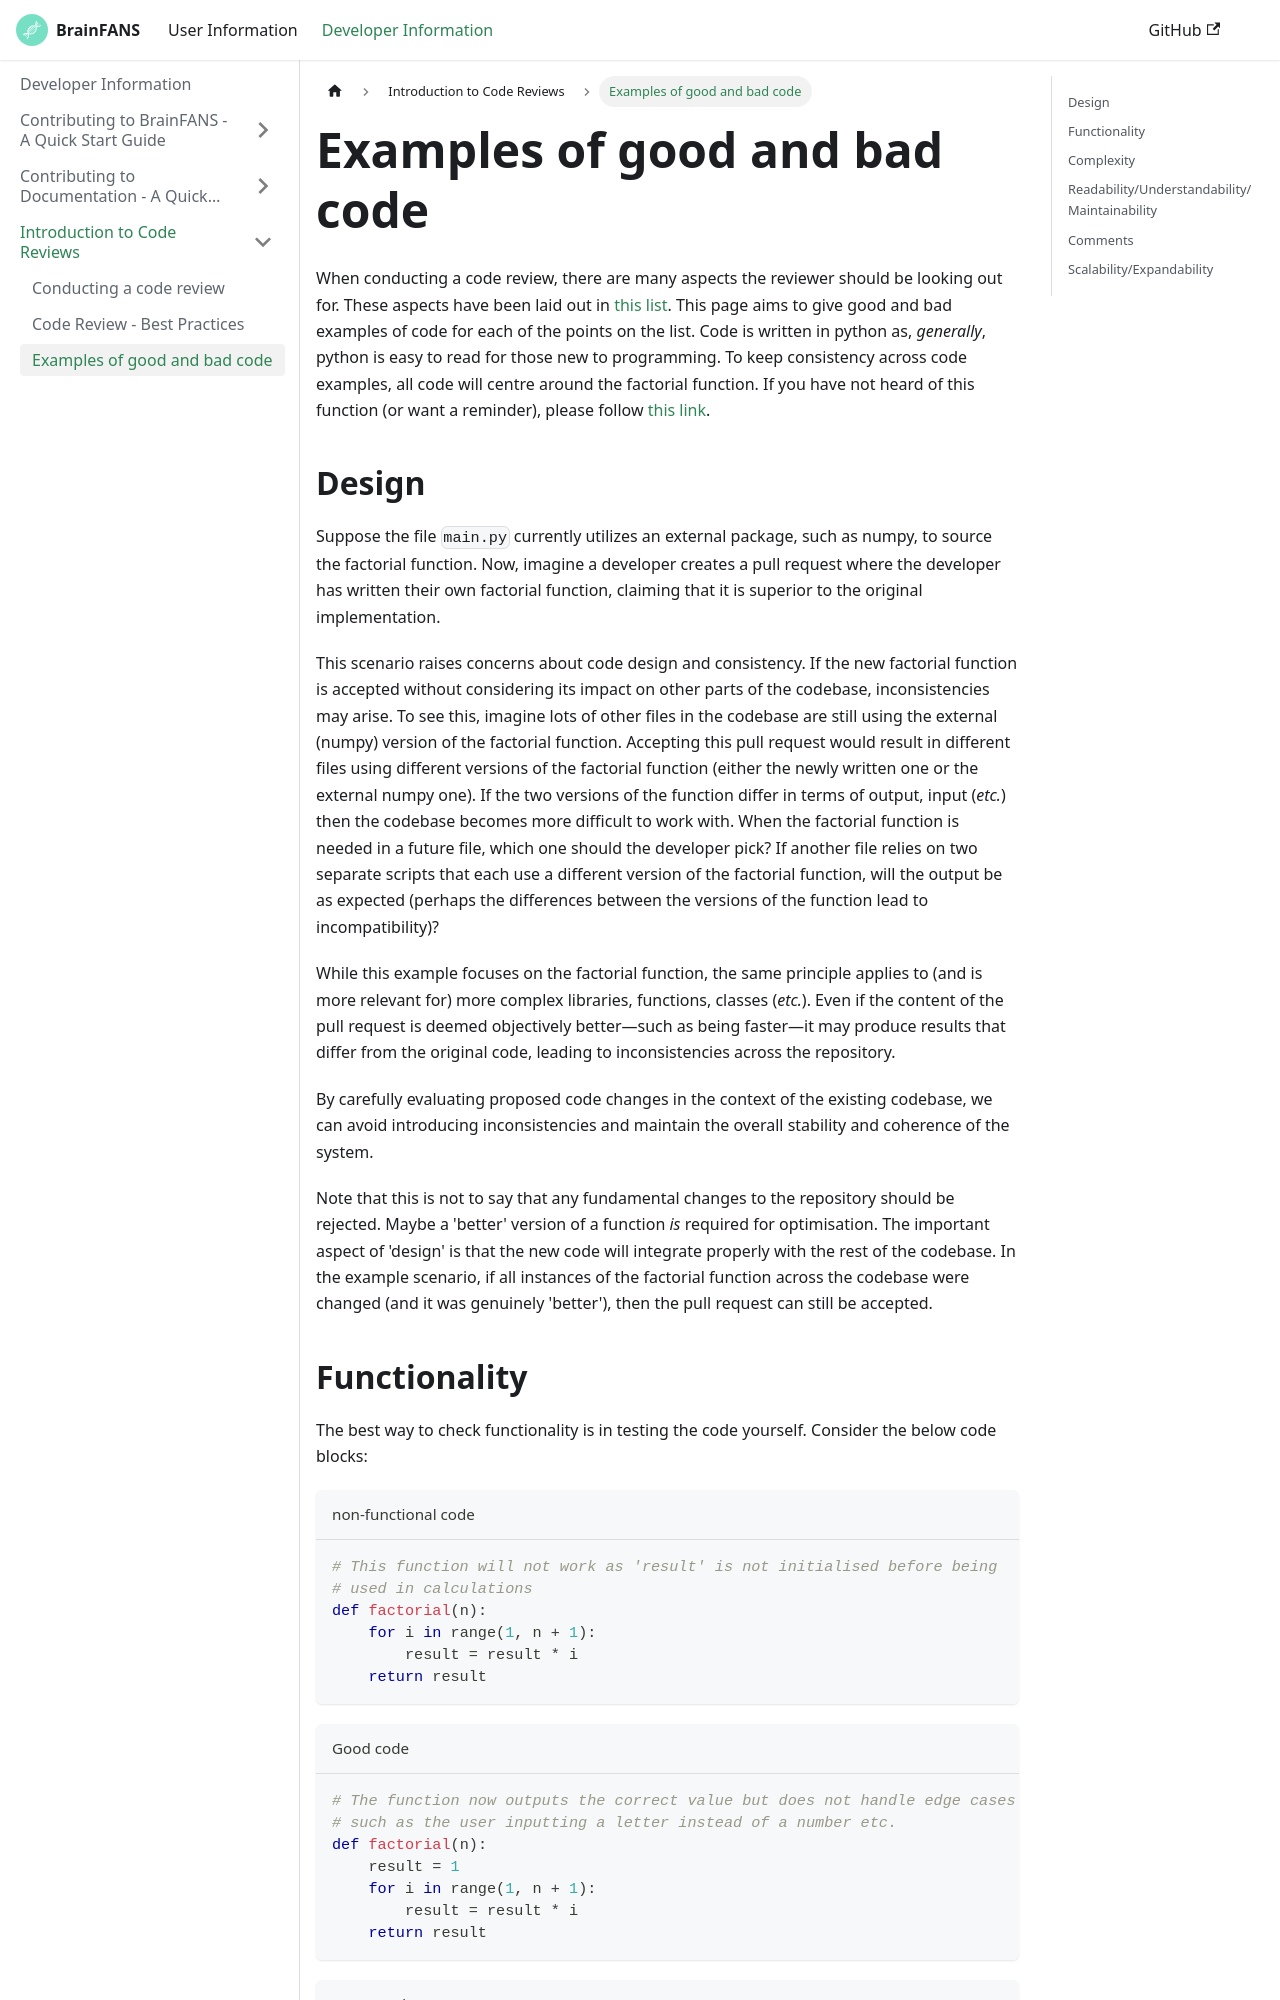

repository: ejh243/BrainFANS · page: Developer-information/Code-review/Code-examples.html · generator: docusaurus

---
sidebar_position: 3
title: "Examples of good and bad code"
description: "Examples of good and bad code and what to comment on"
---

# Examples of good and bad code

When conducting a code review, there are many aspects the reviewer should be looking out for. These aspects have been laid out in [this list](./Conducting-a-code-review.md#what-to-look-for-in-a-code-review). This page aims to give good and bad examples of code for each of the points on the list. Code is written in python as, *generally*, python is easy to read for those new to programming. To keep consistency across code examples, all code will centre around the factorial function. If you have not heard of this function (or want a reminder), please follow [this link](https://en.wikipedia.org/wiki/Factorial).

## Design

Suppose the file `main.py` currently utilizes an external package, such as numpy, to source the factorial function. Now, imagine a developer creates a pull request where the developer has written their own factorial function, claiming that it is superior to the original implementation.

This scenario raises concerns about code design and consistency. If the new factorial function is accepted without considering its impact on other parts of the codebase, inconsistencies may arise. To see this, imagine lots of other files in the codebase are still using the external (numpy) version of the factorial function. Accepting this pull request would result in different files using different versions of the factorial function (either the newly written one or the external numpy one). If the two versions of the function differ in terms of output, input (*etc.*) then the codebase becomes more difficult to work with. When the factorial function is needed in a future file, which one should the developer pick? If another file relies on two separate scripts that each use a different version of the factorial function, will the output be as expected (perhaps the differences between the versions of the function lead to incompatibility)?

While this example focuses on the factorial function, the same principle applies to (and is more relevant for) more complex libraries, functions, classes (*etc.*). Even if the content of the pull request is deemed objectively better—such as being faster—it may produce results that differ from the original code, leading to inconsistencies across the repository.

By carefully evaluating proposed code changes in the context of the existing codebase, we can avoid introducing inconsistencies and maintain the overall stability and coherence of the system.

Note that this is not to say that any fundamental changes to the repository should be rejected. Maybe a 'better' version of a function *is* required for optimisation. The important aspect of 'design' is that the new code will integrate properly with the rest of the codebase. In the example scenario, if all instances of the factorial function across the codebase were changed (and it was genuinely 'better'), then the pull request can still be accepted.
